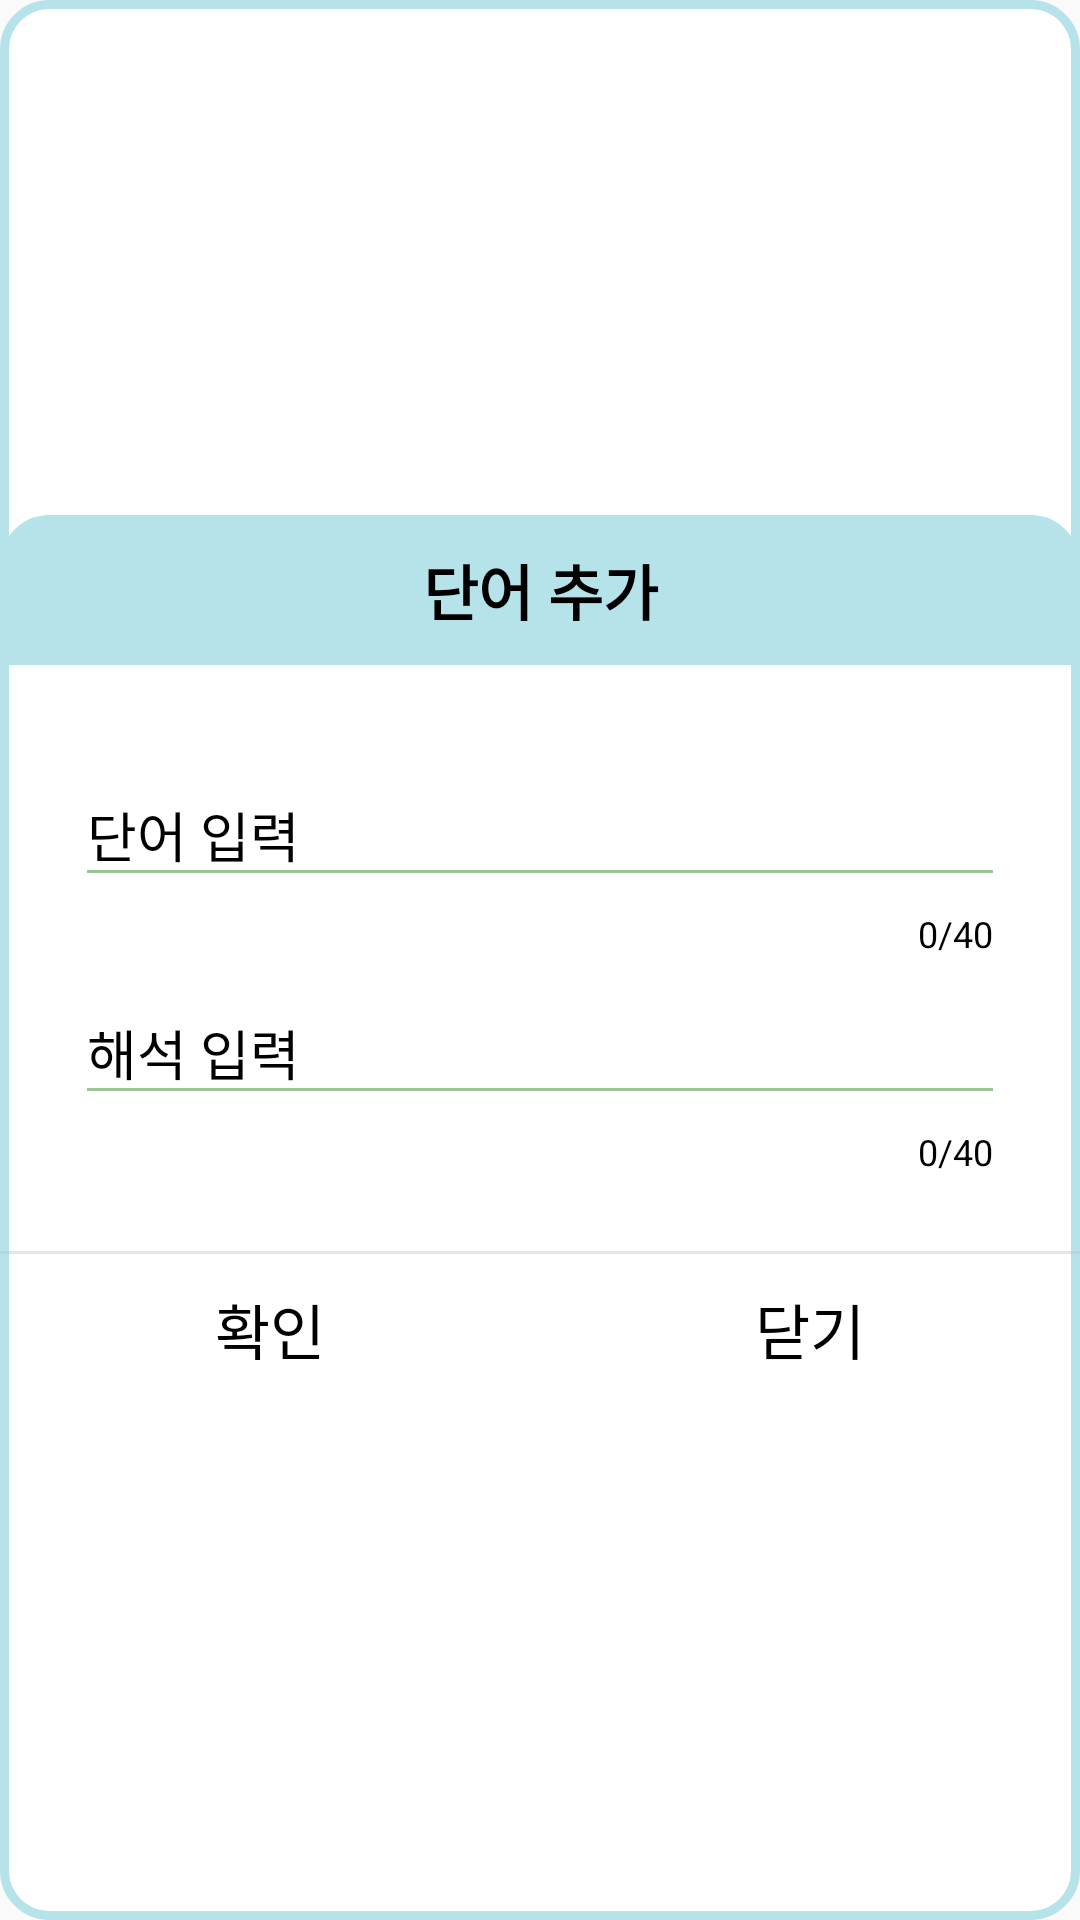

Reconstruct the res/layout file that produces this screen, plus the resources it refers to.
<!-- AndroidManifest.xml: application theme Theme.PracticeVoca -->
<!-- res/layout/activity_add_word.xml -->
<?xml version="1.0" encoding="utf-8"?>
<LinearLayout xmlns:android="http://schemas.android.com/apk/res/android"
    xmlns:app="http://schemas.android.com/apk/res-auto"
    xmlns:tools="http://schemas.android.com/tools"
    android:layout_width="match_parent"
    android:layout_height="wrap_content"
    android:background="@drawable/dialog_style"
    android:gravity="center"
    android:orientation="vertical">

    <LinearLayout
        android:layout_width="match_parent"
        android:layout_height="wrap_content"
        android:orientation="horizontal">

        <TextView
            android:layout_width="match_parent"
            android:layout_height="@dimen/primary_height"
            android:background="@drawable/dialog_title_style"
            android:gravity="center"
            android:text="@string/addWord"
            android:textColor="@color/black"
            android:textSize="@dimen/primary_textSize"
            android:textStyle="bold"/>
    </LinearLayout>

    <LinearLayout
        android:layout_width="match_parent"
        android:layout_height="wrap_content"
        android:orientation="vertical"
        android:padding="@dimen/add_word_view_layout_padding">

        <com.google.android.material.textfield.TextInputLayout
            android:id="@+id/eng_input_layout"
            android:layout_width="match_parent"
            android:layout_height="wrap_content"
            app:counterEnabled="true"
            app:counterMaxLength="40"
            style="@style/TextInputLayoutStyle"
            android:theme="@style/TextInputLayoutStyle">

            <com.google.android.material.textfield.TextInputEditText
                android:id="@+id/eng_input"
                android:layout_width="match_parent"
                android:layout_height="wrap_content"
                android:hint="@string/inputEng"
                android:inputType="text"
                android:maxLength="40"
                android:textColor="@color/black"
                tools:ignore="TouchTargetSizeCheck,VisualLintTextFieldSize" />
        </com.google.android.material.textfield.TextInputLayout>

        <com.google.android.material.textfield.TextInputLayout
            android:id="@+id/kor_input_layout"
            android:layout_width="match_parent"
            android:layout_height="wrap_content"
            app:counterEnabled="true"
            app:counterMaxLength="40"
            style="@style/TextInputLayoutStyle"
            android:theme="@style/TextInputLayoutStyle">

            <com.google.android.material.textfield.TextInputEditText
                android:id="@+id/kor_input"
                android:layout_width="match_parent"
                android:layout_height="wrap_content"
                android:hint="@string/inputKor"
                android:inputType="text"
                android:maxLength="40"
                android:textColor="@color/black"
                tools:ignore="TouchTargetSizeCheck,VisualLintTextFieldSize" />
        </com.google.android.material.textfield.TextInputLayout>

    </LinearLayout>

    <View
        android:layout_width="match_parent"
        android:layout_height="1dp"
        android:background="#66bdbdbd" />

    <LinearLayout
        android:layout_width="match_parent"
        android:layout_height="wrap_content"
        android:weightSum="2"
        android:gravity="center"
        android:orientation="horizontal">

        <Button
            android:id="@+id/btn_add_word_confirm"
            android:layout_width="wrap_content"
            android:layout_height="@dimen/primary_height"
            android:layout_weight="1"
            android:background="@color/trans"
            android:gravity="center"
            android:text="@string/confirm"
            android:textColor="@color/black"
            android:textSize="@dimen/primary_textSize"
            style="?android:attr/buttonBarButtonStyle"
            tools:ignore="VisualLintButtonSize" />

        <Button
            android:id="@+id/btn_add_word_close"
            android:layout_width="wrap_content"
            android:layout_height="@dimen/primary_height"
            android:layout_weight="1"
            android:background="@color/trans"
            android:gravity="center"
            android:text="@string/close"
            android:textColor="@color/black"
            android:textSize="@dimen/primary_textSize"
            style="?android:attr/buttonBarButtonStyle"
            tools:ignore="VisualLintButtonSize" />

    </LinearLayout>

</LinearLayout>
<!-- resources referenced by this layout -->
<resources>
  <color name="black">#FF000000</color>
  <color name="trans">#00000000</color>
  <dimen name="add_word_view_layout_padding">25dp</dimen>
  <dimen name="primary_height">50dp</dimen>
  <dimen name="primary_textSize">20sp</dimen>
  <!-- drawable dialog_style (drawable) -->
  <?xml version="1.0" encoding="utf-8"?>
  <shape xmlns:android="http://schemas.android.com/apk/res/android"
      android:shape="rectangle">
      <solid android:color="@color/white" />
      <corners android:radius="15dp" />
      <stroke android:width="3dp"
          android:color="@color/dialog_stroke" />
  </shape>
  <!-- drawable dialog_title_style (drawable) -->
  <?xml version="1.0" encoding="utf-8"?>
  <shape xmlns:android="http://schemas.android.com/apk/res/android"
      android:shape="rectangle">
      <solid android:color="@color/dialog_stroke" />
      <corners android:topLeftRadius="15dp"
          android:topRightRadius="15dp"/>
      <stroke android:width="3dp"
          android:color="@color/dialog_stroke" />
  </shape>
  <string name="addWord">단어 추가</string>
  <string name="close">닫기</string>
  <string name="confirm">확인</string>
  <string name="inputEng">단어 입력</string>
  <string name="inputKor">해석 입력</string>
  <style name="TextInputLayoutStyle" parent="Widget.Design.TextInputLayout">
          <item name="colorControlNormal">@color/color_view_stroke</item>
          <item name="colorControlActivated">@color/color_toolbar</item>
          <item name="android:textCursorDrawable">@color/black</item>
  
          <item name="android:textColorHint">@color/black</item>  // hint 색
          <item name="hintTextColor">@color/black</item>
  
          <item name="counterTextColor">@color/black</item>
          <item name="android:textAppearance">@style/TextStyle</item>
      </style>
  <style name="Theme.PracticeVoca" parent="Theme.AppCompat.Light.NoActionBar">
          
          <item name="colorPrimary">@color/color_toolbar</item>
          <item name="colorPrimaryVariant">@color/color_toolbar</item>
          <item name="android:windowLightStatusBar">true</item>
          
          <item name="colorSecondary">@color/c_purple</item>
          <item name="colorSecondaryVariant">@color/c_purple</item>
          <item name="colorOnSecondary">@color/black</item>
          
          <item name="android:statusBarColor">?attr/colorPrimaryVariant</item>
          
          <item name="overlapAnchor">false</item>
          <item name="android:dropDownVerticalOffset">?attr/actionBarSize</item>
      </style>
  <color name="white">#FFFFFFFF</color>
  <color name="dialog_stroke">#B6E3E9</color>
  <color name="color_view_stroke">#98C593</color>
  <color name="color_toolbar">#BCE9B7</color>
  <style name="TextStyle" parent="@android:style/TextAppearance">
          <item name="android:textSize">@dimen/primary_textSize</item>
          <item name="android:textColor">@color/black</item>
      </style>
  <color name="c_purple">#BBBBFF</color>
</resources>
